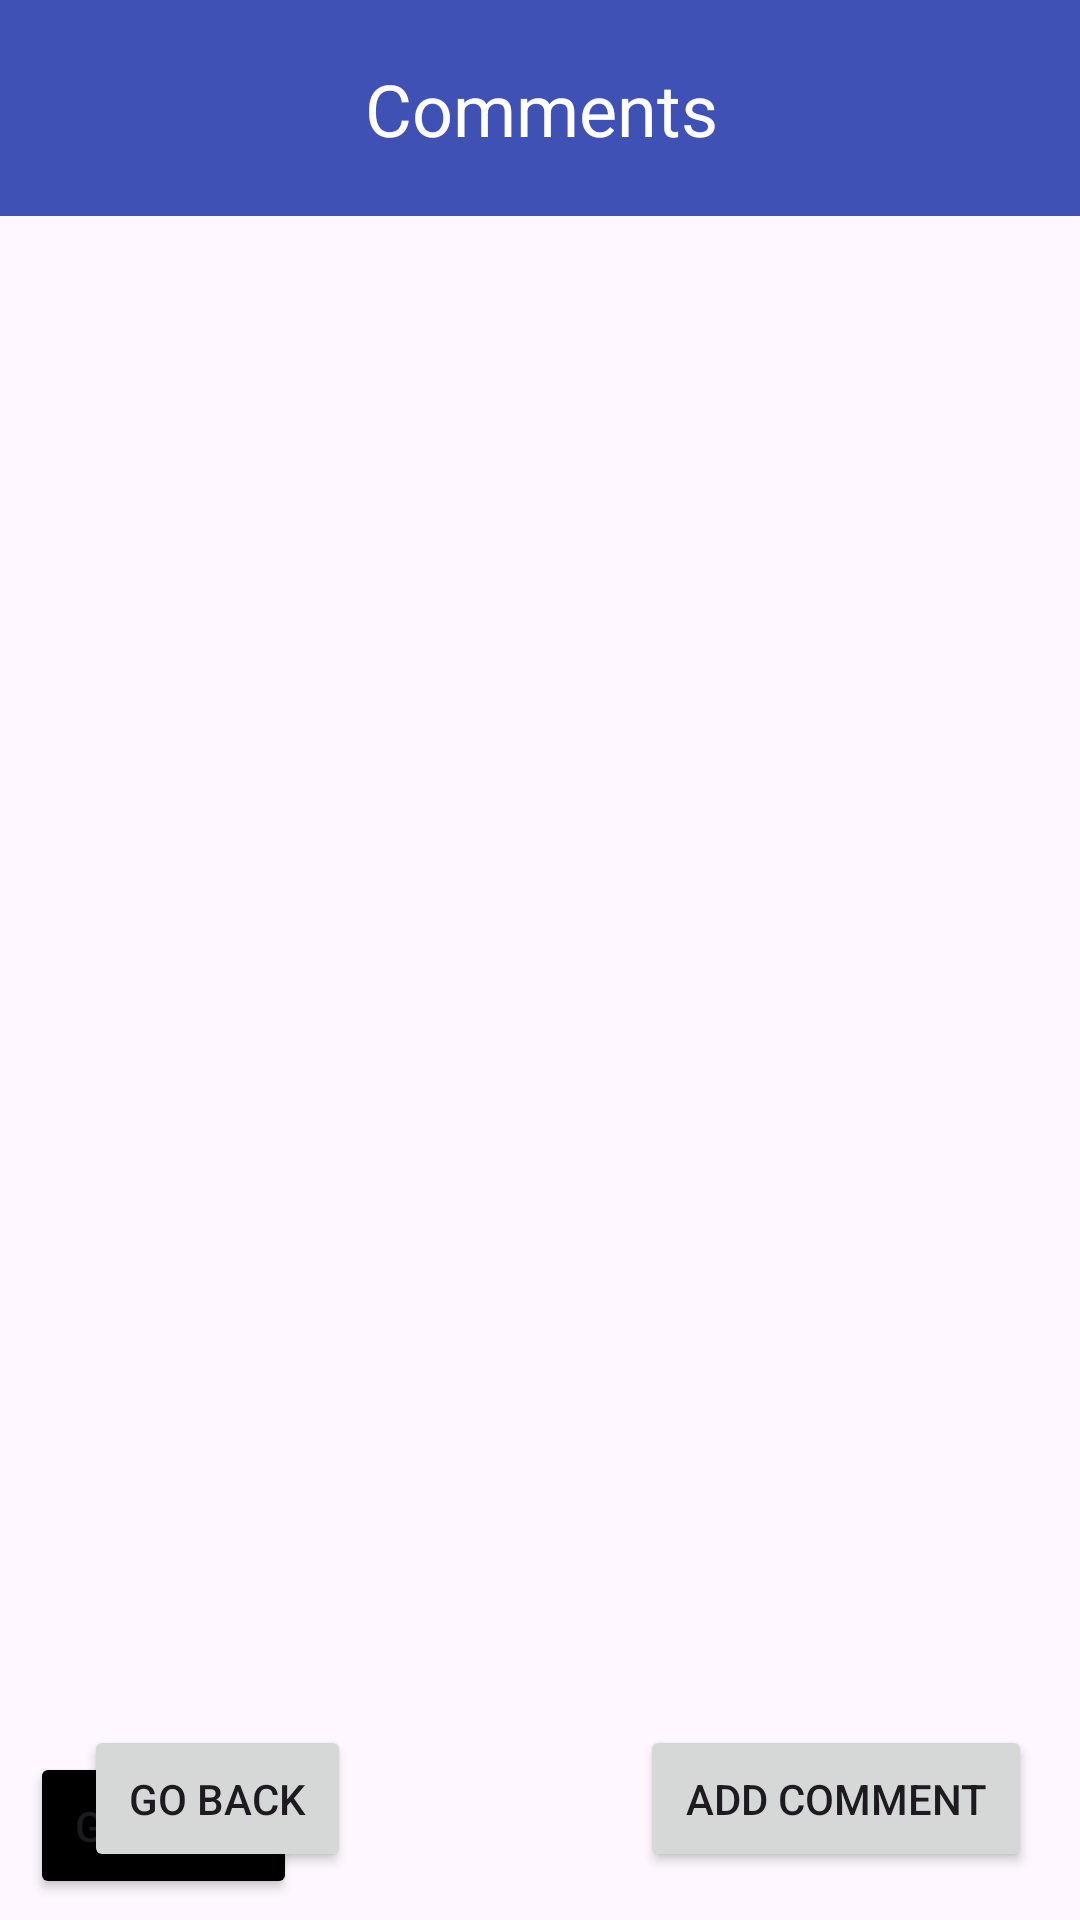

The Android layout XML behind this screen, and the referenced resources:
<!-- AndroidManifest.xml: application theme Theme.B07ProjectApp -->
<!-- res/layout/activity_view_comments.xml -->
<androidx.constraintlayout.widget.ConstraintLayout xmlns:android="http://schemas.android.com/apk/res/android"
    xmlns:app="http://schemas.android.com/apk/res-auto"
    xmlns:tools="http://schemas.android.com/tools"
    android:layout_width="match_parent"
    android:layout_height="match_parent"
    android:background="@drawable/admin_background"
    tools:context=".AdminViewComplaint">

    <Button
        android:id="@+id/studentEventBack6"
        android:layout_width="wrap_content"
        android:layout_height="wrap_content"
        android:layout_marginStart="10dp"
        android:layout_marginBottom="7dp"
        android:backgroundTint="@color/black"
        android:onClick="onClickGoBack"
        android:padding="15dp"
        android:text="Go Back"
        app:cornerRadius="10dp"
        app:iconTint="@color/white"
        app:layout_constraintBottom_toBottomOf="parent"
        app:layout_constraintStart_toStartOf="parent" />

    <androidx.recyclerview.widget.RecyclerView
        android:id="@+id/studentViewComments"
        android:layout_width="407dp"
        android:layout_height="702dp"
        android:paddingTop="90dp"
        app:layout_constraintBottom_toBottomOf="parent"
        app:layout_constraintEnd_toEndOf="parent"
        app:layout_constraintStart_toStartOf="parent"
        app:layout_constraintTop_toTopOf="@+id/textView18" />

    <TextView
        android:id="@+id/textView18"
        android:layout_width="465dp"
        android:layout_height="72dp"
        android:background="#3F51B5"
        android:backgroundTint="#3F51B5"
        android:paddingTop="20dp"
        android:paddingBottom="10dp"
        android:text="@string/comments"
        android:textAlignment="center"
        android:textColor="#FFFFFF"
        android:textSize="24sp"
        app:layout_constraintEnd_toEndOf="parent"
        app:layout_constraintStart_toStartOf="parent"
        app:layout_constraintTop_toTopOf="parent" />

    <Button
        android:id="@+id/AddComment"
        android:layout_width="wrap_content"
        android:layout_height="wrap_content"
        android:layout_marginEnd="16dp"
        android:layout_marginBottom="16dp"
        android:padding="15dp"
        android:text="Add Comment"
        app:cornerRadius="10dp"
        app:iconTint="@color/white"
        app:layout_constraintBottom_toBottomOf="parent"
        app:layout_constraintEnd_toEndOf="parent" />

    <Button
        android:id="@+id/CommentsBack"
        android:layout_width="wrap_content"
        android:layout_height="wrap_content"
        android:layout_marginStart="28dp"
        android:layout_marginBottom="16dp"
        android:padding="15dp"
        android:text="Go Back"
        app:cornerRadius="10dp"
        app:iconTint="@color/white"
        app:layout_constraintBottom_toBottomOf="parent"
        app:layout_constraintStart_toStartOf="parent" />
</androidx.constraintlayout.widget.ConstraintLayout>
<!-- resources referenced by this layout -->
<resources>
  <color name="black">#FF000000</color>
  <color name="white">#FFFFFFFF</color>
  <string name="comments">Comments</string>
  <style name="Theme.B07ProjectApp" parent="Base.Theme.B07ProjectApp" />
  <style name="Base.Theme.B07ProjectApp" parent="Theme.Material3.DayNight.NoActionBar">
          
          
      </style>
</resources>
